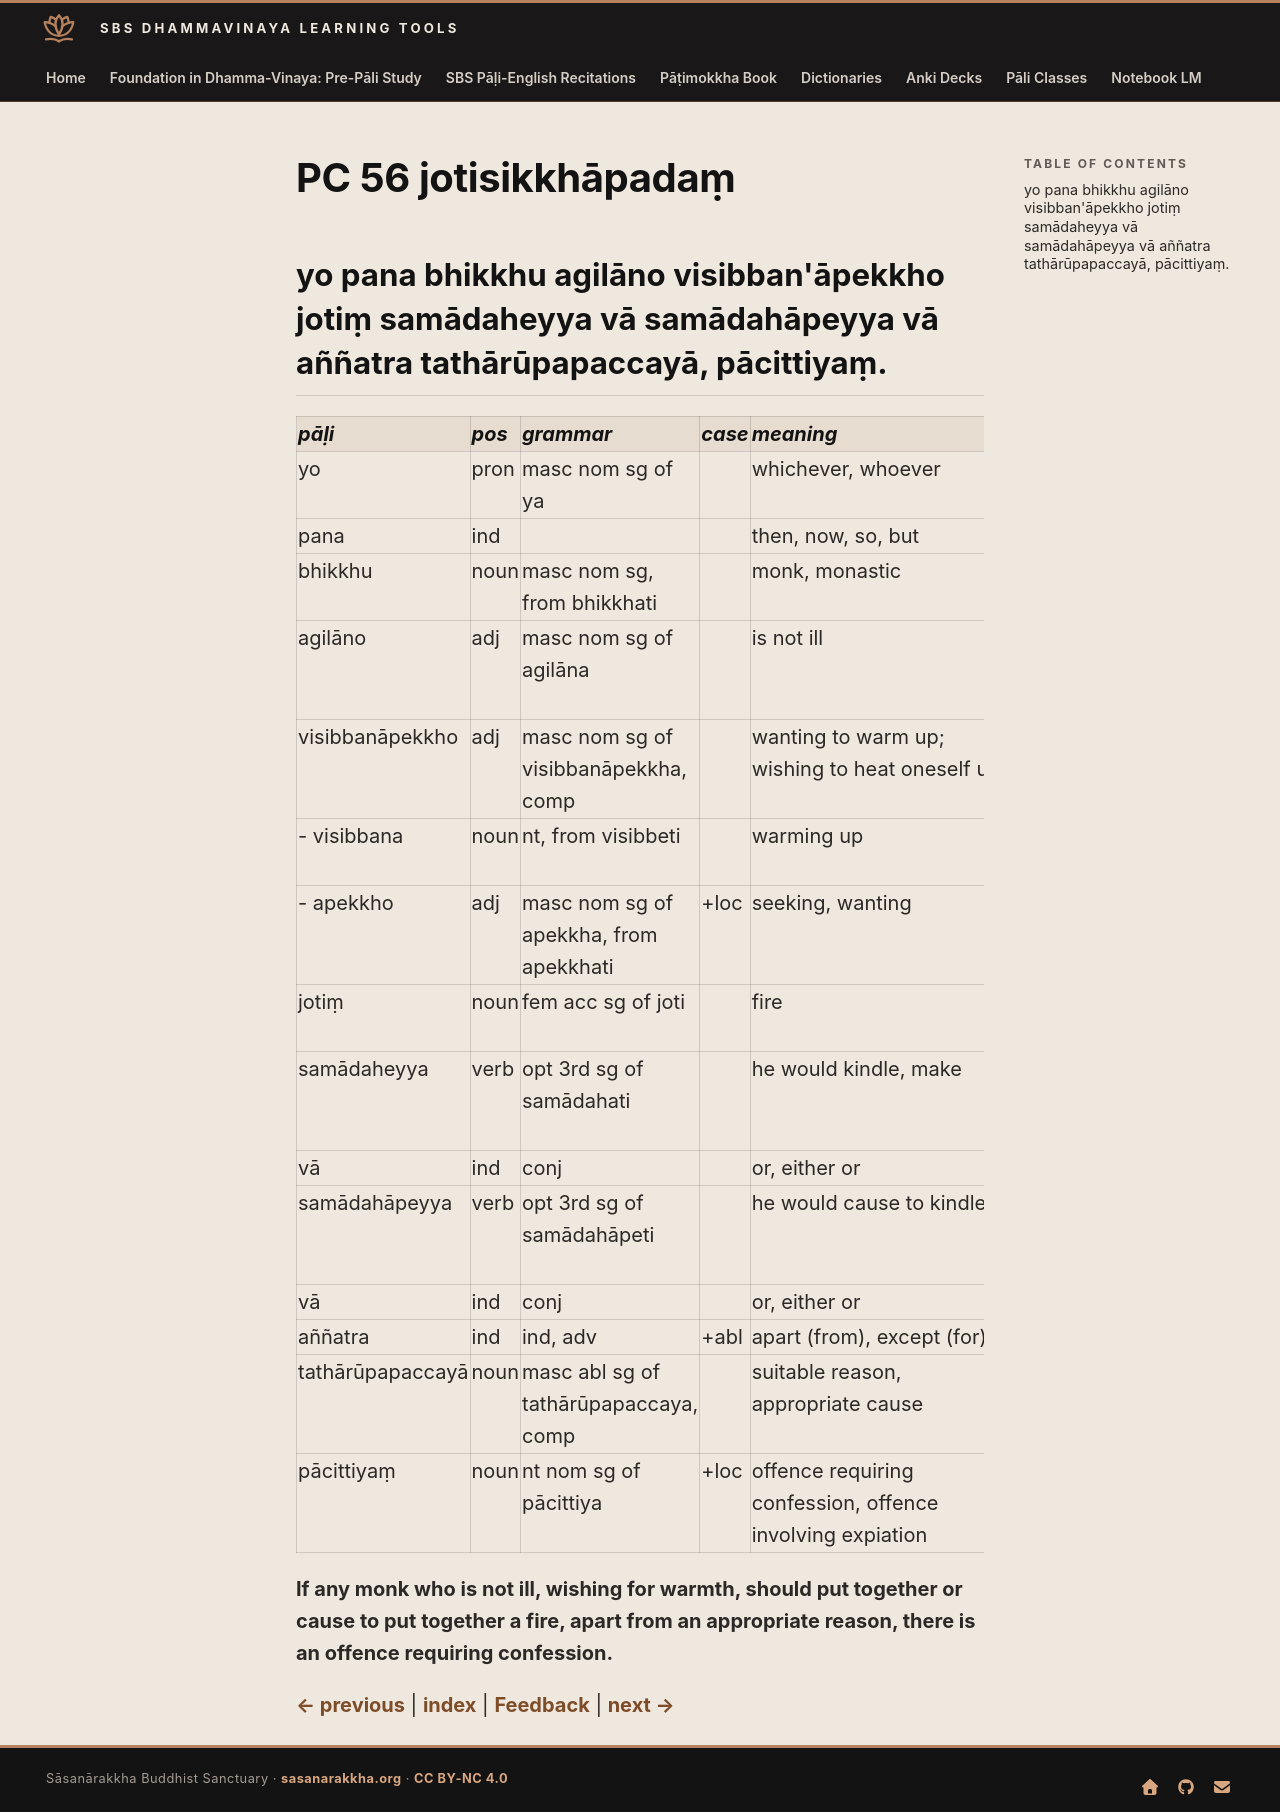

repository: sasanarakkha/study-tools · page: 6-pali-class/bhikkhu-patimokkha/115-pc-56/index.html · generator: mkdocs

# PC 56 jotisikkhāpadaṃ

## yo pana bhikkhu agilāno visibban'āpekkho jotiṃ samādaheyya vā samādahāpeyya vā aññatra tathārūpapaccayā, pācittiyaṃ.

| pāḷi | pos | grammar | case | meaning | meaning_lit | root | base | construction | compound_type | compound_construction |
| :--- | :--- | :--- | :--- | :--- | :--- | :--- | :--- | :--- | :--- | :--- |
| yo | pron | masc nom sg of ya | | whichever, whoever | | | | | | |
| pana | ind | | | then, now, so, but | | | | | | |
| bhikkhu | noun | masc nom sg, from bhikkhati | | monk, monastic | beggar, mendicant | √bhikkh (beg) | | √bhikkh + u | | |
| agilāno | adj | masc nom sg of agilāna | | is not ill | not sick | √gilā (be sick, tired) | | na + √gilā + na | | |
| visibbanāpekkho | adj | masc nom sg of visibbanāpekkha, comp | | wanting to warm up; wishing to heat oneself up | | | | visibbana + apekkha | locative tappurisa | visibbane + apekkha |
| - visibbana | noun | nt, from visibbeti | | warming up | | √siv (warm) | siv + *e > sīve > sivve > sibbe | vi + sibbe + ana | | |
| - apekkho | adj | masc nom sg of apekkha, from apekkhati | +loc | seeking, wanting | looking out | √ikkh (see) | | apa + √ikkha + a | | |
| jotiṃ | noun | fem acc sg of joti | | fire | light | √jut (shine) | | √jut + *i | | |
| samādaheyya | verb | opt 3rd sg of samādahati | | he would kindle, make | put together | √dhā (place, support) | √dhā + a > daha | saṃ + ā + daha + ti | | |
| vā | ind | conj | | or, either or | | | | | | |
| samādahāpeyya | verb | opt 3rd sg of samādahāpeti | | he would cause to kindle | cause to put together | √dhā (place, support) | √dhā + āpe > dahāpe | saṃ + ā + dahāpe + ti | | |
| vā | ind | conj | | or, either or | | | | | | |
| aññatra | ind | ind, adv | +abl | apart (from), except (for) | other (than) | | | añña + tra | | |
| tathārūpapaccayā | noun | masc abl sg of tathārūpapaccaya, comp | | suitable reason, appropriate cause | such form condition | | | tathārūpa + paccaya | kammadhāraya | tathārūpa + paccaya |
| pācittiyaṃ | noun | nt nom sg of pācittiya | +loc | offence requiring confession, offence involving expiation | | | | | | |

**If any monk who is not ill, wishing for warmth, should put together or cause to put together a fire, apart from an appropriate reason, there is an offence requiring confession.**


[← previous](114-pc-55.md) | [index](index.md) | [Feedback](https://docs.google.com/forms/d/e/1FAIpQLSdG6zKDtlwibtrX-cbKVn4WmIs8miH4VnuJvb7f94plCDKJyA/viewform?usp=pp_url&entry.1433863141=jotisikkh%C4%81pada%E1%B9%83) | [next →](116-pc-57.md)
